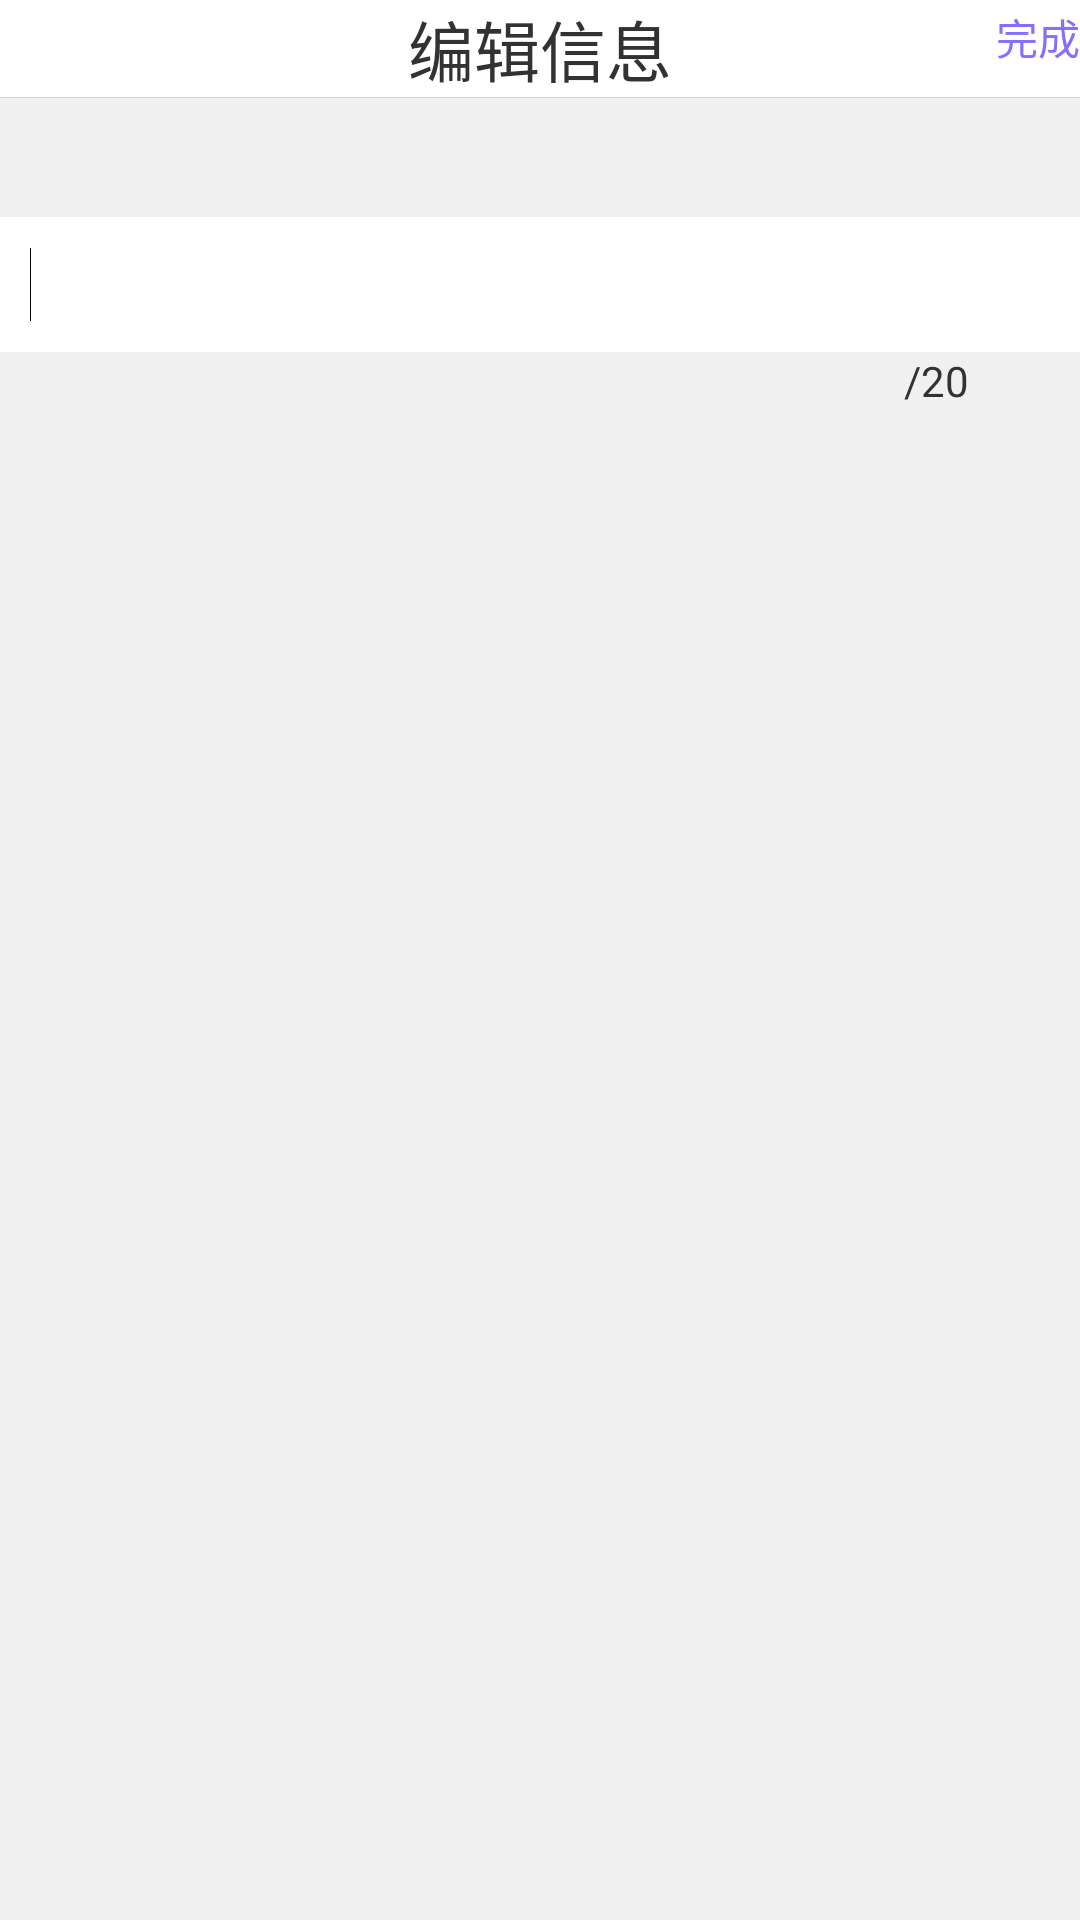

This screen was rendered from an Android layout file. Write that file and the resources it references.
<!-- AndroidManifest.xml: application theme AppTheme -->
<!-- res/layout/edit_infomation.xml -->
<RelativeLayout xmlns:android="http://schemas.android.com/apk/res/android"
    android:layout_width="fill_parent"
    android:layout_height="fill_parent" 
    android:background="#F0F0F0">

    <TextView
        android:id="@+id/textView1"
        android:layout_width="fill_parent"
        android:layout_height="wrap_content"
        android:layout_alignParentTop="true"
        android:layout_centerHorizontal="true"
        android:gravity="center_horizontal"
        android:background="#FFFFFF"
        android:text="编辑信息"
        android:textSize="22sp" />

    <View
        android:layout_width="fill_parent"
        android:layout_height="1px"
        android:layout_alignParentLeft="true"
        android:background="#CFCFCF"
        android:layout_below="@+id/textView1" />

    <View
        android:layout_width="fill_parent"
        android:layout_height="1px" />

    <TextView
        android:id="@+id/textView2"
        android:layout_width="fill_parent"
        android:layout_height="45dp"
        android:layout_alignParentLeft="true"
        android:layout_below="@+id/textView1"
        android:background="#FFFFFF"
        android:layout_marginTop="40dp"/>

    <EditText
        android:id="@+id/edit_infomation"
        android:layout_width="wrap_content"
        android:layout_height="wrap_content"
        android:layout_alignBottom="@+id/textView2"
        android:layout_alignTop="@+id/textView2"
        android:layout_marginLeft="10dp"
        android:background="@null"
        android:ems="10"
        android:maxLength="20"
        android:singleLine="true" >

        <requestFocus />
    </EditText>

    <Button
        android:id="@+id/edit_infomation_clear"
        android:layout_width="15dp"
        android:layout_height="15dp"
        android:layout_alignBaseline="@+id/edit_infomation"
        android:layout_alignParentRight="true"
        android:layout_marginRight="22dp"
        android:layout_centerVertical="true"
        android:background="@drawable/clear" />

    <TextView
        android:id="@+id/textView3"
        android:layout_width="wrap_content"
        android:layout_height="wrap_content"
        android:layout_alignBaseline="@+id/edit_infomation_text"
        android:layout_alignBottom="@+id/edit_infomation_text"
        android:layout_toLeftOf="@+id/edit_infomation_clear"
        android:text="/20" />

    <TextView
        android:id="@+id/edit_infomation_text"
        android:layout_width="wrap_content"
        android:layout_height="wrap_content"
        android:layout_below="@+id/textView2"
        android:layout_toLeftOf="@+id/textView3"
        android:text="" />

    <Button
        android:id="@+id/edit_infomation_ok"
        android:layout_width="wrap_content"
        android:layout_height="25dp"
        android:layout_alignParentRight="true"
        android:layout_alignParentTop="true"
        android:background="#FFFFFFFF"
        android:textColor="#8470FF"
        android:text="完成" />
	
</RelativeLayout>
<!-- resources referenced by this layout -->
<resources>
  <style name="AppTheme" parent="AppBaseTheme">
          
      </style>
  <style name="AppBaseTheme" parent="android:Theme.Light">
          
      </style>
</resources>
